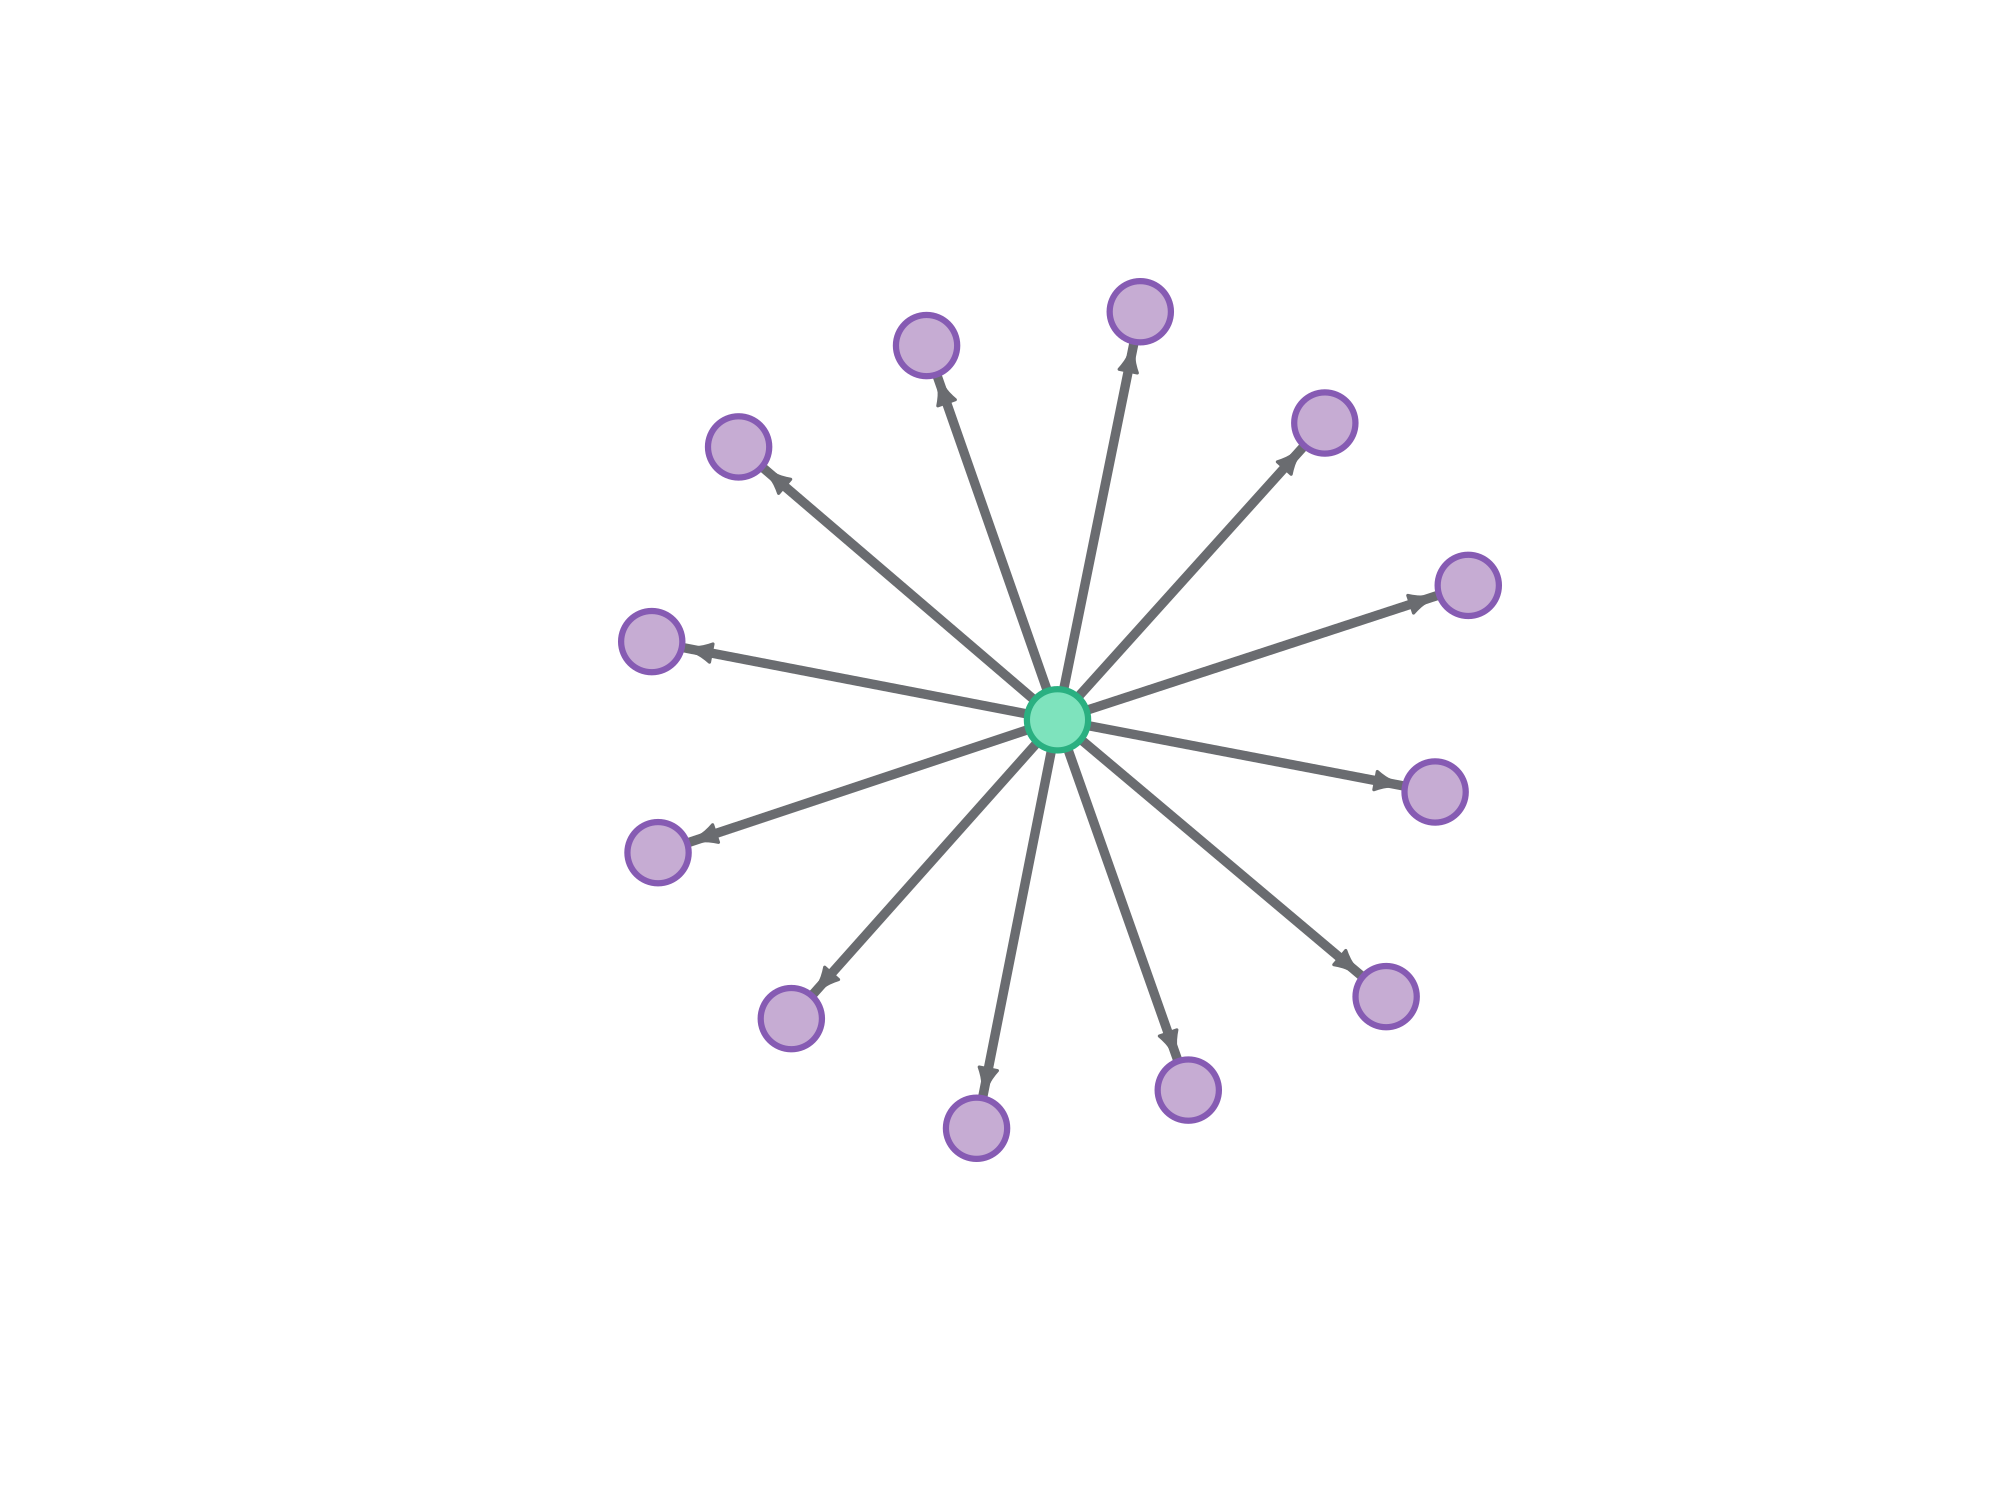

The data file committed next to this chart (first rows):
Solyc03g113560	Solyc01g098650	1	1
Solyc03g113560	Solyc02g068280	1	1
Solyc03g113560	Solyc02g080940	1	1
Solyc03g113560	Solyc05g055220	1	1
Solyc03g113560	Solyc06g007910	1	1
Solyc03g113560	Solyc07g052430	1	1
Solyc03g113560	Solyc07g064500	1	1
Solyc03g113560	Solyc08g083240	1	1
Solyc03g113560	Solyc09g005310	1	1
Solyc03g113560	Solyc09g082650	1	1
Solyc03g113560	Solyc09g098030	1	1
Solyc03g113560	Solyc12g015770	1	1
